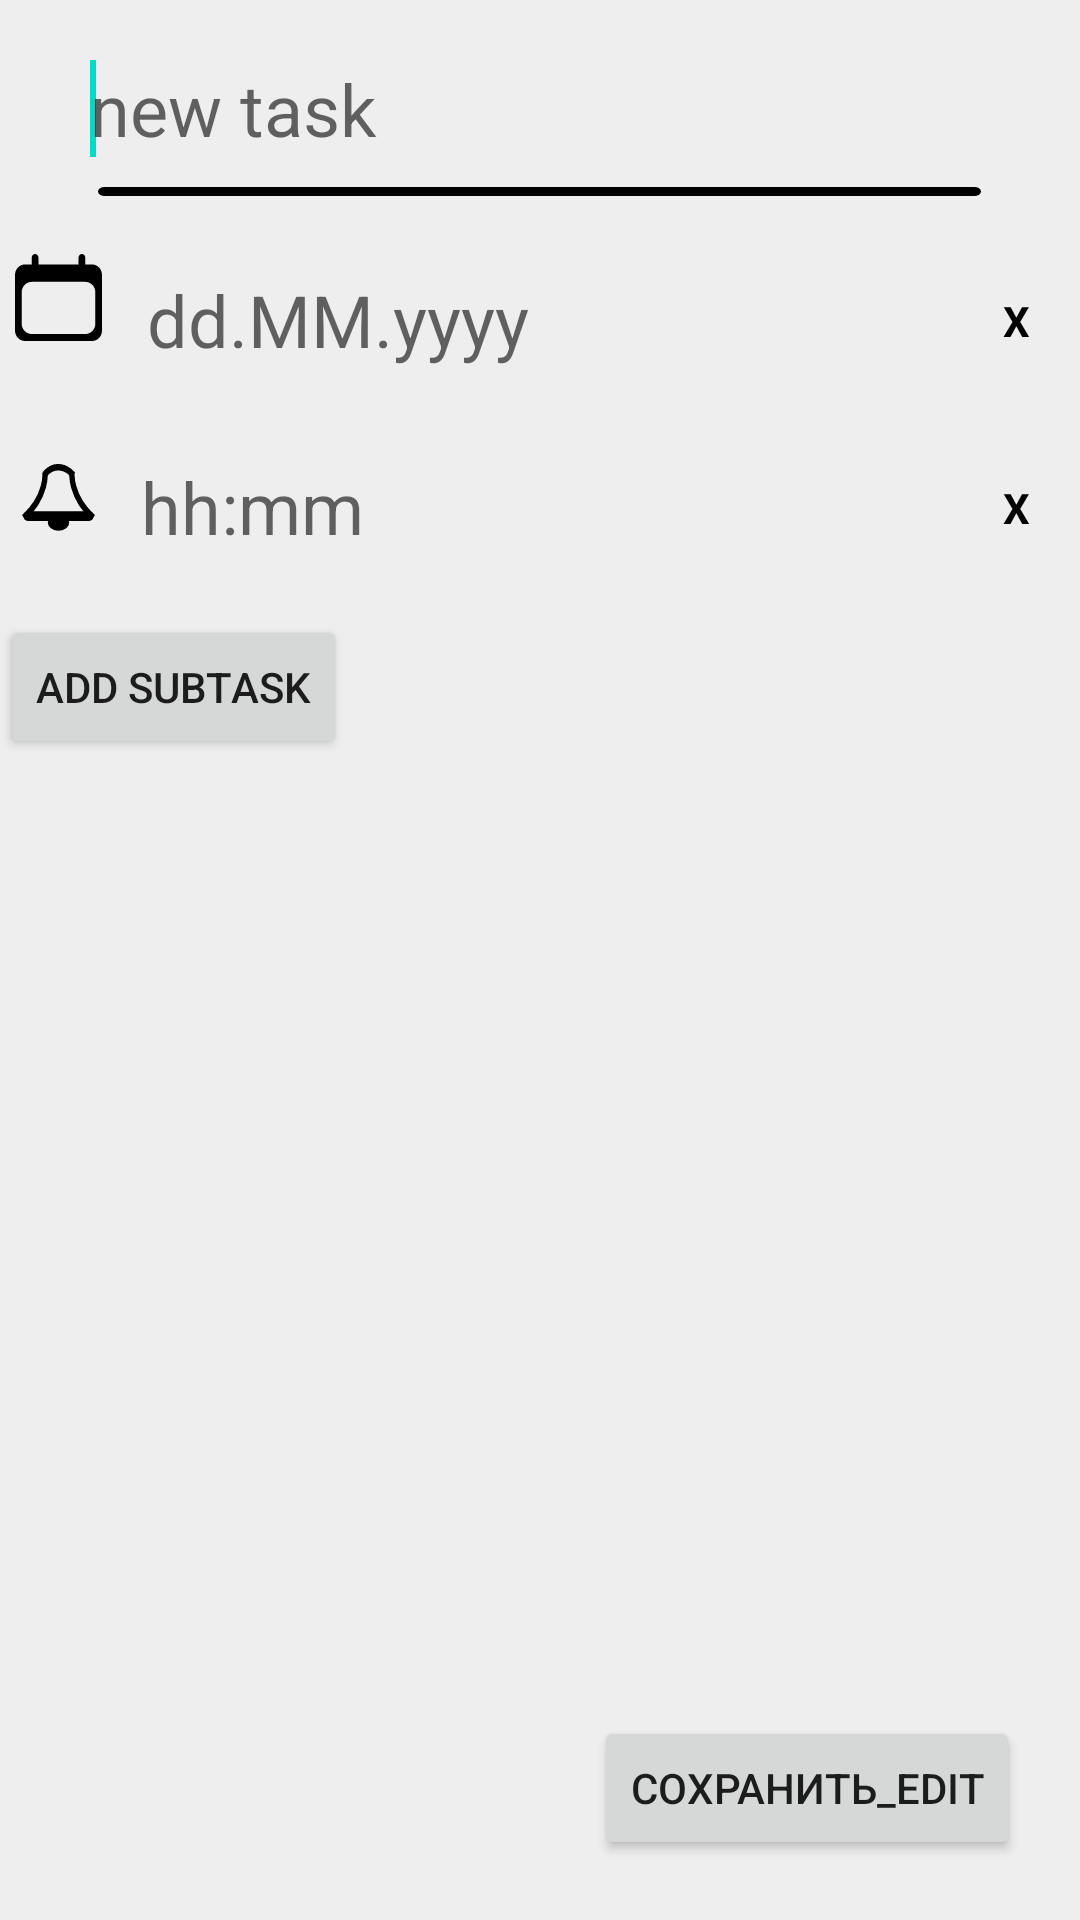

Produce the Android XML layout that renders to this screen, including the resource entries it uses.
<!-- AndroidManifest.xml: application theme Theme.MyFourthApplication -->
<!-- res/layout/edit_activity_task.xml -->
<?xml version="1.0" encoding="utf-8"?>
<androidx.constraintlayout.widget.ConstraintLayout xmlns:android="http://schemas.android.com/apk/res/android"
    xmlns:app="http://schemas.android.com/apk/res-auto"
    xmlns:tools="http://schemas.android.com/tools"
    android:layout_width="match_parent"
    android:layout_height="match_parent"
    tools:context=".Edit_Task_Activity"
    android:background="@color/my_color_background"
    >

    <EditText
        android:id="@+id/EditText_edit_task_01_xml"
        android:layout_width="match_parent"
        android:layout_height="wrap_content"
        app:layout_constraintTop_toTopOf="parent"
        app:layout_constraintLeft_toLeftOf="parent"
        android:layout_marginLeft="20dp"
        android:layout_marginTop="20dp"
        android:layout_marginRight="20dp"
        android:background="@null"
        android:hint="new task"

        android:inputType="text"
        android:paddingStart="10dp"
        android:paddingBottom="5dp"
        android:textAlignment="textStart"
        android:textColor="@color/black"
        android:textSize="24dp"
        tools:ignore="MissingConstraints,UnknownId">
        <requestFocus />

    </EditText>

    <LinearLayout
        android:id="@+id/LinearLayout_edit_task_01_xml"
        android:layout_width="match_parent"
        android:layout_height="wrap_content"
        android:layout_marginTop="5dp"
        android:orientation="horizontal"
        app:layout_constraintTop_toBottomOf="@id/EditText_edit_task_01_xml"
        tools:ignore="MissingConstraints">

        <TextView
            android:layout_width="0dp"
            android:layout_height="match_parent"
            android:layout_weight="1"
            android:background="#eeeeee"
            android:text="" />

        <ImageView
            android:layout_width="0dp"
            android:layout_height="wrap_content"
            android:layout_weight="9"
            android:scaleType="fitXY"
            android:src="@drawable/ic_image_04" />

        <TextView
            android:layout_width="0dp"
            android:layout_height="match_parent"
            android:layout_weight="1"
            android:background="#eeeeee"
            android:text="" />

    </LinearLayout>

    <LinearLayout
        android:id="@+id/LinearLayout_edit_task_02_xml"
        android:layout_width="match_parent"
        android:layout_height="wrap_content"
        android:layout_marginTop="5dp"
        android:orientation="horizontal"
        app:layout_constraintTop_toBottomOf="@id/LinearLayout_edit_task_01_xml"
        tools:ignore="MissingConstraints">

        <ImageButton
            android:id="@+id/ImageButton_edit_task_xml_01"
            android:layout_width="wrap_content"
            android:layout_height="match_parent"
            android:layout_marginLeft="5dp"
            android:background="@null"
            app:srcCompat="@drawable/ic_image_03" />



        <EditText
            android:id="@+id/EditText_edit_task_data_02_xml"
            android:layout_width="match_parent"
            android:layout_height="wrap_content"
            android:layout_weight="1"
            app:layout_constraintTop_toTopOf="@id/LinearLayout_task_01_xml"
            app:layout_constraintLeft_toLeftOf="parent"
            android:layout_marginLeft="5dp"
            android:layout_marginTop="20dp"
            android:layout_marginRight="5dp"
            android:background="@null"
            android:hint="dd.MM.yyyy"
            android:inputType="text"
            android:paddingStart="10dp"
            android:paddingBottom="5dp"
            android:textAlignment="textStart"
            android:textColor="@color/black"
            android:textSize="24dp"
            android:onClick="startChooseData_Edit_TA"
            tools:ignore="MissingConstraints,OnClick,UnknownId">


        </EditText>

        <ImageButton
            android:id="@+id/ImageButton_edit_task_xml_02"

            android:visibility="invisible"

            android:layout_width="wrap_content"
            android:layout_height="match_parent"
            android:layout_marginLeft="5dp"
            android:layout_marginTop="8dp"
            android:background="@null"
            app:srcCompat="@drawable/ic_image_06" />

        <EditText
            android:id="@+id/EditText_edit_task_data_04_old_xml"

            android:visibility="invisible"

            android:layout_width="match_parent"
            android:layout_height="wrap_content"
            android:layout_weight="2.5"
            app:layout_constraintTop_toTopOf="@id/LinearLayout_task_01_xml"
            app:layout_constraintLeft_toLeftOf="parent"
            android:layout_marginLeft="5dp"
            android:layout_marginTop="20dp"
            android:layout_marginRight="20dp"
            android:background="@null"
            android:hint="hh:mm"
            android:inputType="text"
            android:paddingStart="10dp"
            android:paddingBottom="5dp"
            android:textAlignment="textStart"
            android:textColor="@color/black"
            android:textSize="24dp"
            android:onClick="startChooseData_Edit_TA"
            tools:ignore="MissingConstraints,OnClick,UnknownId">


        </EditText>

        <TextView
            android:id="@+id/TextView_edit_task_xml_08"
            android:layout_width="wrap_content"
            android:layout_height="wrap_content"
            android:layout_marginLeft="7dp"
            android:layout_marginTop="8dp"
            android:textSize="14dp"
            android:textStyle="bold"
            android:layout_gravity="center"
            android:textColor="@color/black"
            android:text="X     "
            android:onClick="resetData"
            />

    </LinearLayout>

    <LinearLayout
        android:id="@+id/LinearLayout_edit_task_02_1_xml"
        android:layout_width="match_parent"
        android:layout_height="wrap_content"
        android:layout_marginTop="5dp"
        android:orientation="horizontal"
        app:layout_constraintTop_toBottomOf="@id/LinearLayout_edit_task_02_xml"
        tools:ignore="MissingConstraints">


        <ImageButton
            android:id="@+id/ImageButton_edit_task_xml_02_1"
            android:layout_width="wrap_content"
            android:layout_height="match_parent"
            android:layout_marginLeft="7dp"
            android:layout_marginTop="8dp"
            android:background="@null"
            app:srcCompat="@drawable/ic_image_06" />

        <EditText
            android:id="@+id/EditText_edit_task_data_04_xml"
            android:layout_width="match_parent"
            android:layout_height="wrap_content"
            android:layout_weight="1"
            app:layout_constraintTop_toTopOf="@id/LinearLayout_edit_task_02_xml"
            app:layout_constraintLeft_toLeftOf="parent"
            android:layout_marginLeft="5dp"
            android:layout_marginTop="20dp"
            android:layout_marginRight="20dp"
            android:background="@null"
            android:hint="hh:mm"
            android:inputType="text"
            android:paddingStart="10dp"
            android:paddingBottom="5dp"
            android:textAlignment="textStart"
            android:textColor="@color/black"
            android:textSize="24dp"
            android:onClick="startChooseData_Edit_TA"
            tools:ignore="MissingConstraints,OnClick,UnknownId">


        </EditText>


        <TextView
            android:id="@+id/TextView_edit_task_xml_07"
            android:layout_width="wrap_content"
            android:layout_height="wrap_content"
            android:layout_marginLeft="7dp"
            android:layout_marginTop="8dp"
            android:textSize="14dp"
            android:textStyle="bold"
            android:layout_gravity="center"
            android:textColor="@color/black"
            android:text="X     "
            android:onClick="resetTime"

            />

    </LinearLayout>



    <ScrollView
        android:id="@+id/scrollView_EditTask_01_xml"
        android:layout_width="match_parent"
        android:layout_height="match_parent"
        android:layout_marginTop="190dp"
        android:background="@null"

        app:layout_constraintTop_toBottomOf="@id/LinearLayout_edit_task_02_1_xml"
        tools:layout_editor_absoluteX="0dp"
        tools:layout_editor_absoluteY="0dp">

        <LinearLayout
            android:id="@+id/LinearLayout_Edit_scroll_00_xml"
            android:layout_width="match_parent"
            android:layout_height="wrap_content"
            android:layout_marginTop="5dp"
            android:orientation="vertical"
            app:layout_constraintTop_toTopOf="parent"
            app:layout_constraintBottom_toBottomOf="parent"
            tools:ignore="MissingConstraints">

            <LinearLayout
                android:id="@+id/LinearLayout_Edit_scroll_02_xml"
                android:layout_width="match_parent"
                android:layout_height="wrap_content"
                android:layout_marginTop="5dp"
                android:orientation="vertical"
                app:layout_constraintTop_toTopOf="parent"
                tools:ignore="MissingConstraints">

            </LinearLayout>

            <LinearLayout
                android:id="@+id/LinearLayout_Edit_scroll_03_xml"
                android:layout_width="match_parent"
                android:layout_height="wrap_content"
                android:layout_marginTop="5dp"
                android:orientation="vertical"
                app:layout_constraintBottom_toBottomOf="parent"
                tools:ignore="MissingConstraints">

                <Button
                    android:id="@+id/button_EditTask_02"
                    android:layout_width="wrap_content"
                    android:layout_height="wrap_content"
                    android:text="add subtask"
                    android:onClick="add_Edit_Subtask_01"
                    tools:ignore="MissingConstraints,OnClick" />



            </LinearLayout>
        </LinearLayout>


    </ScrollView>


    <Button
        android:id="@+id/button_edit_task_01"
        android:layout_width="wrap_content"
        android:layout_height="wrap_content"
        android:layout_marginRight="20dp"
        android:layout_marginBottom="20dp"
        android:text="Сохранить_edit"
        app:layout_constraintBottom_toBottomOf="parent"
        app:layout_constraintRight_toRightOf="parent"
        android:onClick="startMainActivity"
        tools:ignore="MissingConstraints,OnClick" />
</androidx.constraintlayout.widget.ConstraintLayout>
<!-- resources referenced by this layout -->
<resources>
  <color name="black">#FF000000</color>
  <color name="my_color_background">#eeeeee</color>
  <!-- drawable ic_image_03 (drawable) -->
  <vector xmlns:android="http://schemas.android.com/apk/res/android"
      android:width="29dp"
      android:height="29dp"
      android:viewportWidth="26"
      android:viewportHeight="25">
    <path
        android:pathData="M3,3C1.3432,3 0,4.3431 0,6V22C0,23.6569 1.3432,25 3,25H23C24.6569,25 26,23.6569 26,22V6C26,4.3431 24.6569,3 23,3H3ZM5,8C3.3431,8 2,9.3431 2,11V20C2,21.6569 3.3431,23 5,23H21C22.6569,23 24,21.6569 24,20V11C24,9.3431 22.6569,8 21,8H5Z"
        android:fillColor="#000000"
        android:fillType="evenOdd"/>
    <path
        android:pathData="M5,1C5,0.4477 5.4477,0 6,0C6.5523,0 7,0.4477 7,1V3C7,3.5523 6.5523,4 6,4C5.4477,4 5,3.5523 5,3V1Z"
        android:fillColor="#000000"/>
    <path
        android:pathData="M19,1C19,0.4477 19.4477,0 20,0C20.5523,0 21,0.4477 21,1V3C21,3.5523 20.5523,4 20,4C19.4477,4 19,3.5523 19,3V1Z"
        android:fillColor="#000000"/>
  </vector>
  <!-- drawable ic_image_04 (drawable) -->
  <vector xmlns:android="http://schemas.android.com/apk/res/android"
      android:width="200dp"
      android:height="3dp"
      android:viewportWidth="200"
      android:viewportHeight="3">
    <path
        android:pathData="M1.5,0L198.5,0A1.5,1.5 0,0 1,200 1.5L200,1.5A1.5,1.5 0,0 1,198.5 3L1.5,3A1.5,1.5 0,0 1,0 1.5L0,1.5A1.5,1.5 0,0 1,1.5 0z"
        android:fillColor="#000000"/>
  </vector>
  <style name="Theme.MyFourthApplication" parent="Theme.MaterialComponents.DayNight.DarkActionBar">
          
          <item name="colorPrimary">@color/purple_500</item>
          <item name="colorPrimaryVariant">@color/purple_700</item>
          <item name="colorOnPrimary">@color/white</item>
          
          <item name="colorSecondary">@color/teal_200</item>
          <item name="colorSecondaryVariant">@color/teal_700</item>
          <item name="colorOnSecondary">@color/black</item>
          
          <item name="android:statusBarColor" tools:targetApi="l">?attr/colorPrimaryVariant</item>
          
      </style>
  <color name="purple_500">#FF6200EE</color>
  <color name="purple_700">#FF3700B3</color>
  <color name="white">#FFFFFFFF</color>
  <color name="teal_200">#FF03DAC5</color>
  <color name="teal_700">#FF018786</color>
</resources>
